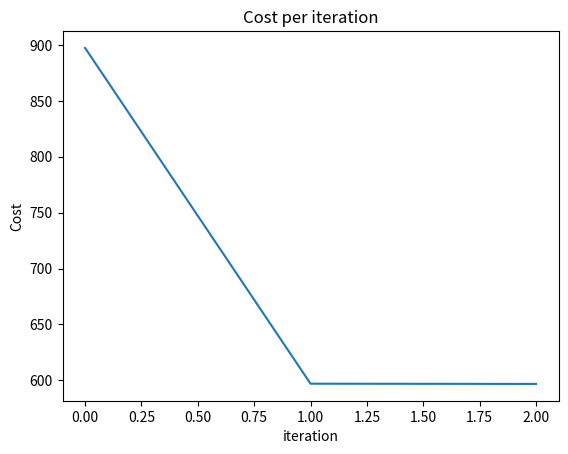

Recreate this plot in Python. (Note: this script raises an exception after producing the figure.)
import numpy as np
import matplotlib.colors as mcolors
import matplotlib.pyplot as plt

D = 2
K = 3
N = 300

mu1 = np.array([0, 0])
mu2 = np.array([5, 5])
mu3 = np.array([0, 5])

X = np.zeros((N, D))
X[:100, :] = np.random.randn(100, D) + mu1
X[100:200, :] = np.random.randn(100, D) + mu2
X[200:, :] = np.random.randn(100, D) + mu3

# what does the data look like by itself?
# in reality, this is all we have
plt.scatter(X[:, 0], X[:, 1])

## initialization
# randomly assing cluester centrs
cluster_centers = np.zeros((K, D))
for k in range(K):
    i = np.random.choice(N)
    cluster_centers[k] = X[i]

# k-means loop
max_iters = 20
cluster_identities = np.zeros(N)
saved_cluester_identities = []
# cost vars
min_dists = np.zeros(N)
costs = []
for i in range(max_iters):
    # check ofr convergence
    old_cluster_identities = cluster_identities.copy()
    saved_cluester_identities.append(old_cluster_identities)
    # step 1: determine cluster identities
    for n in range(N):
        closest_k = -1
        min_dist = float('inf')
        for k in range(K):
            d = (X[n] - cluster_centers[k]).dot(X[n] - cluster_centers[k])
            if d < min_dist:
                min_dist = d
                closest_k = k
            cluster_identities[n] = closest_k
        min_dists[n] = min_dist
    # store the cost
    costs.append(min_dists.sum())

    # step 2: recalculate means
    for k in range(K):
        cluster_centers[k, :] = X[cluster_identities == k].mean(axis=0)

    # step 2: check for convergence
    if np.all(old_cluster_identities == cluster_identities):
        print(f"Converged on step {i}")
        break

# plot cost per iteration
plt.clf()
plt.plot(costs)
plt.title("Cost per iteration")
plt.ylabel("Cost")
plt.xlabel("iteration")
plt.savefig("13/kmeans_cost")


# plot the means with the data
plt.clf()
plt.scatter(X[:, 0], X[:, 1], c=cluster_identities) # same as before
plt.scatter(cluster_centers[:, 0], cluster_centers[:, 1], s=500, c='red', marker='*')
plt.savefig("13/kmeans_converged")

# show training progress
plt.clf()
M = len(saved_cluester_identities)
fig, ax = plt.subplots(figsize=(5, 5 * M))
for i in range(M):
    plt.subplot(M, 1, i+1)
    Y = saved_cluester_identities[i]
    plt.scatter(X[:, 0], X[:, 1], c=Y)

plt.savefig("13/kmeans_history")






